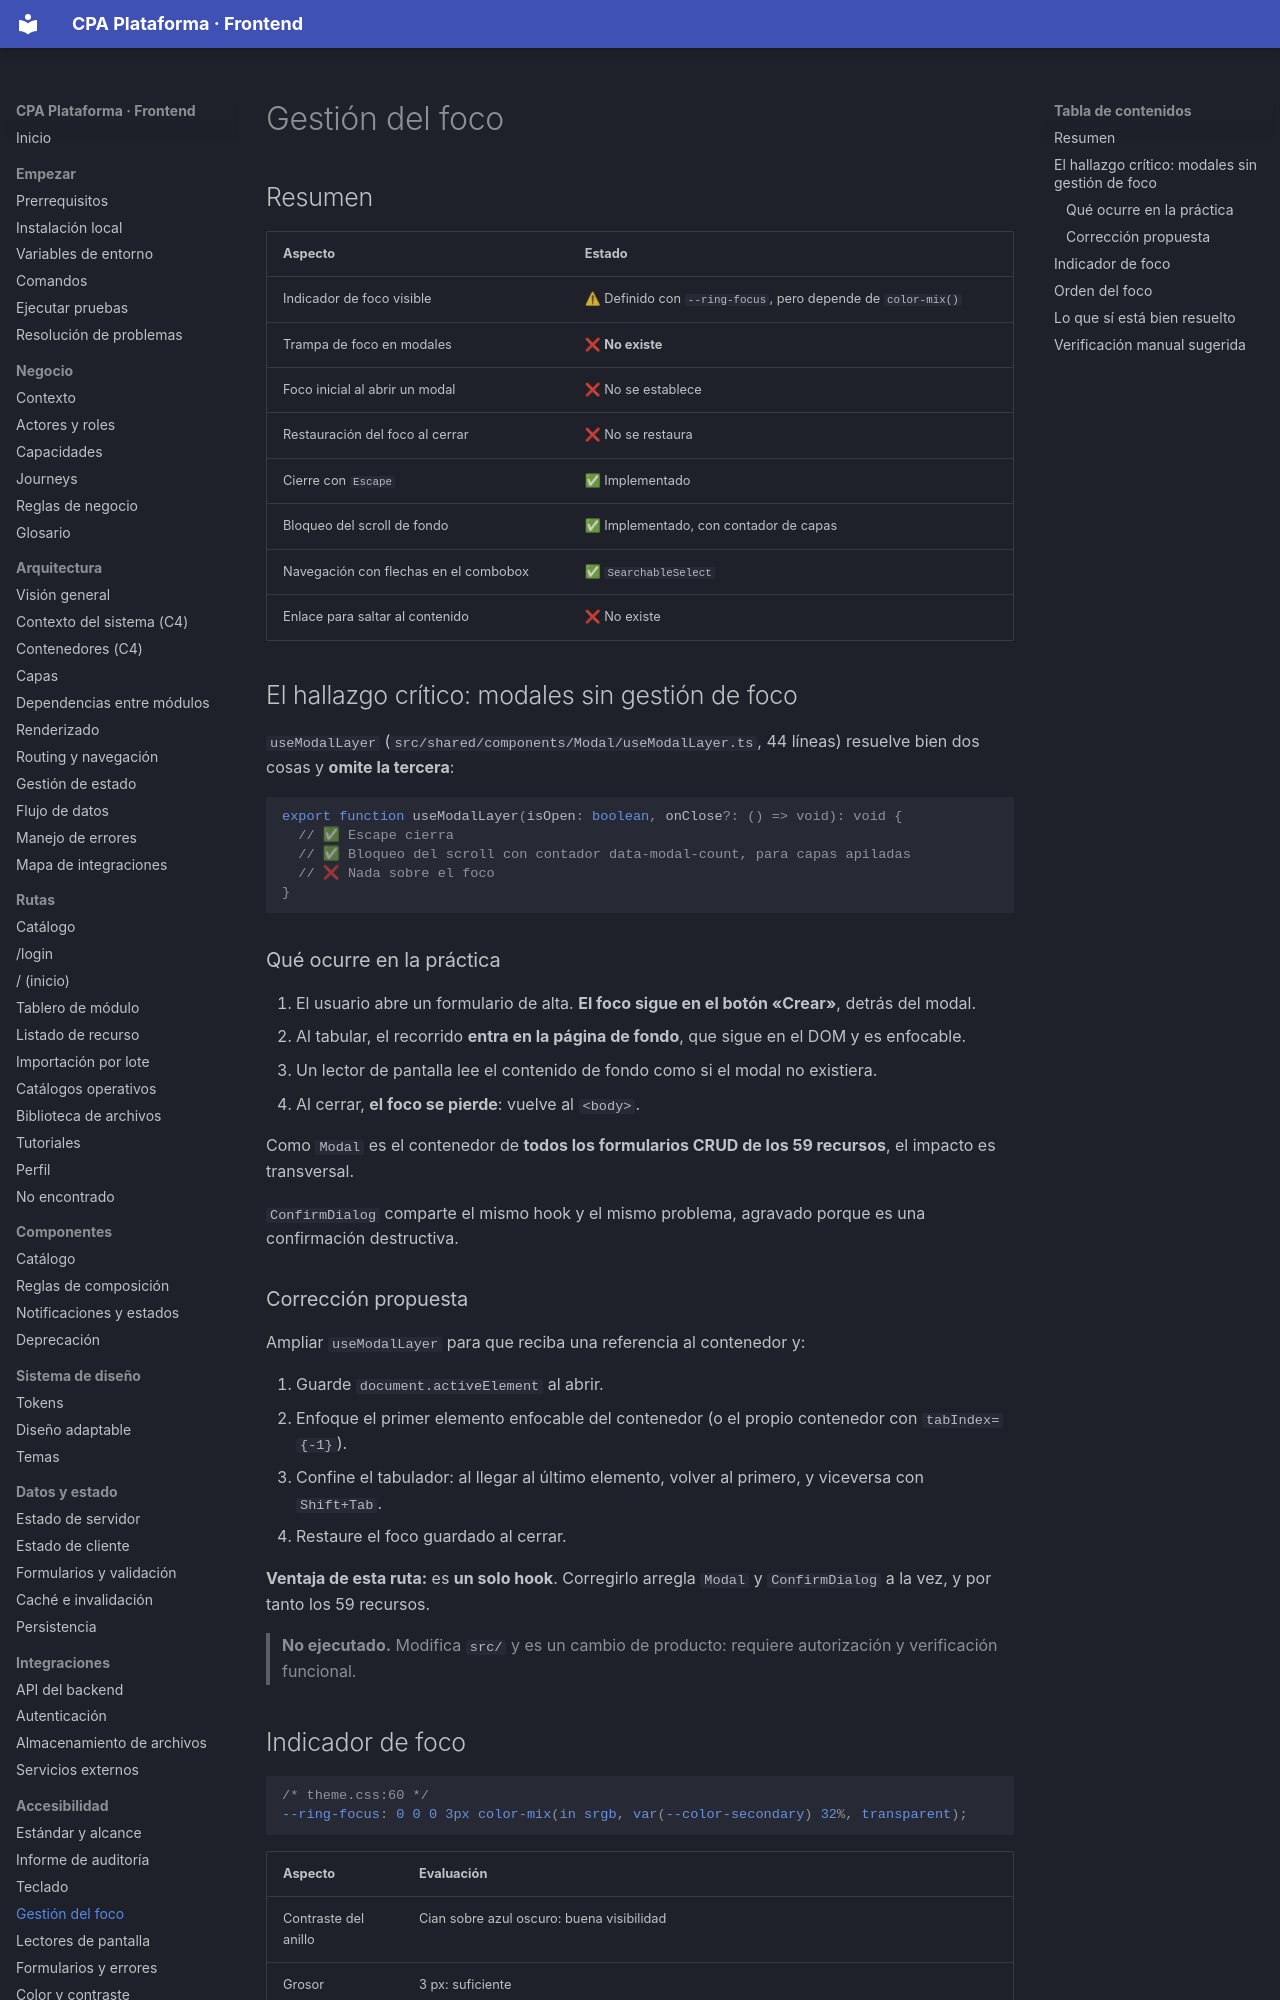

repository: PabloArauzCaballero/cpa_plataforma_frontend · page: accessibility/focus-management/index.html · generator: mkdocs

# Gestión del foco

## Resumen

| Aspecto | Estado |
| --- | --- |
| Indicador de foco visible | ⚠ Definido con `--ring-focus`, pero depende de `color-mix()` |
| Trampa de foco en modales | ❌ **No existe** |
| Foco inicial al abrir un modal | ❌ No se establece |
| Restauración del foco al cerrar | ❌ No se restaura |
| Cierre con `Escape` | ✅ Implementado |
| Bloqueo del scroll de fondo | ✅ Implementado, con contador de capas |
| Navegación con flechas en el combobox | ✅ `SearchableSelect` |
| Enlace para saltar al contenido | ❌ No existe |

## El hallazgo crítico: modales sin gestión de foco

`useModalLayer` (`src/shared/components/Modal/useModalLayer.ts`, 44 líneas) resuelve bien dos cosas y **omite la tercera**:

```ts
export function useModalLayer(isOpen: boolean, onClose?: () => void): void {
  // ✅ Escape cierra
  // ✅ Bloqueo del scroll con contador data-modal-count, para capas apiladas
  // ❌ Nada sobre el foco
}
```

### Qué ocurre en la práctica

1. El usuario abre un formulario de alta. **El foco sigue en el botón «Crear»**, detrás del modal.
2. Al tabular, el recorrido **entra en la página de fondo**, que sigue en el DOM y es enfocable.
3. Un lector de pantalla lee el contenido de fondo como si el modal no existiera.
4. Al cerrar, **el foco se pierde**: vuelve al `<body>`.

Como `Modal` es el contenedor de **todos los formularios CRUD de los 59 recursos**, el impacto es transversal.

`ConfirmDialog` comparte el mismo hook y el mismo problema, agravado porque es una confirmación destructiva.

### Corrección propuesta

Ampliar `useModalLayer` para que reciba una referencia al contenedor y:

1. Guarde `document.activeElement` al abrir.
2. Enfoque el primer elemento enfocable del contenedor (o el propio contenedor con `tabIndex={-1}`).
3. Confine el tabulador: al llegar al último elemento, volver al primero, y viceversa con `Shift+Tab`.
4. Restaure el foco guardado al cerrar.

**Ventaja de esta ruta:** es **un solo hook**. Corregirlo arregla `Modal` y `ConfirmDialog` a la vez, y por tanto los 59 recursos.

> **No ejecutado.** Modifica `src/` y es un cambio de producto: requiere autorización y verificación funcional.
